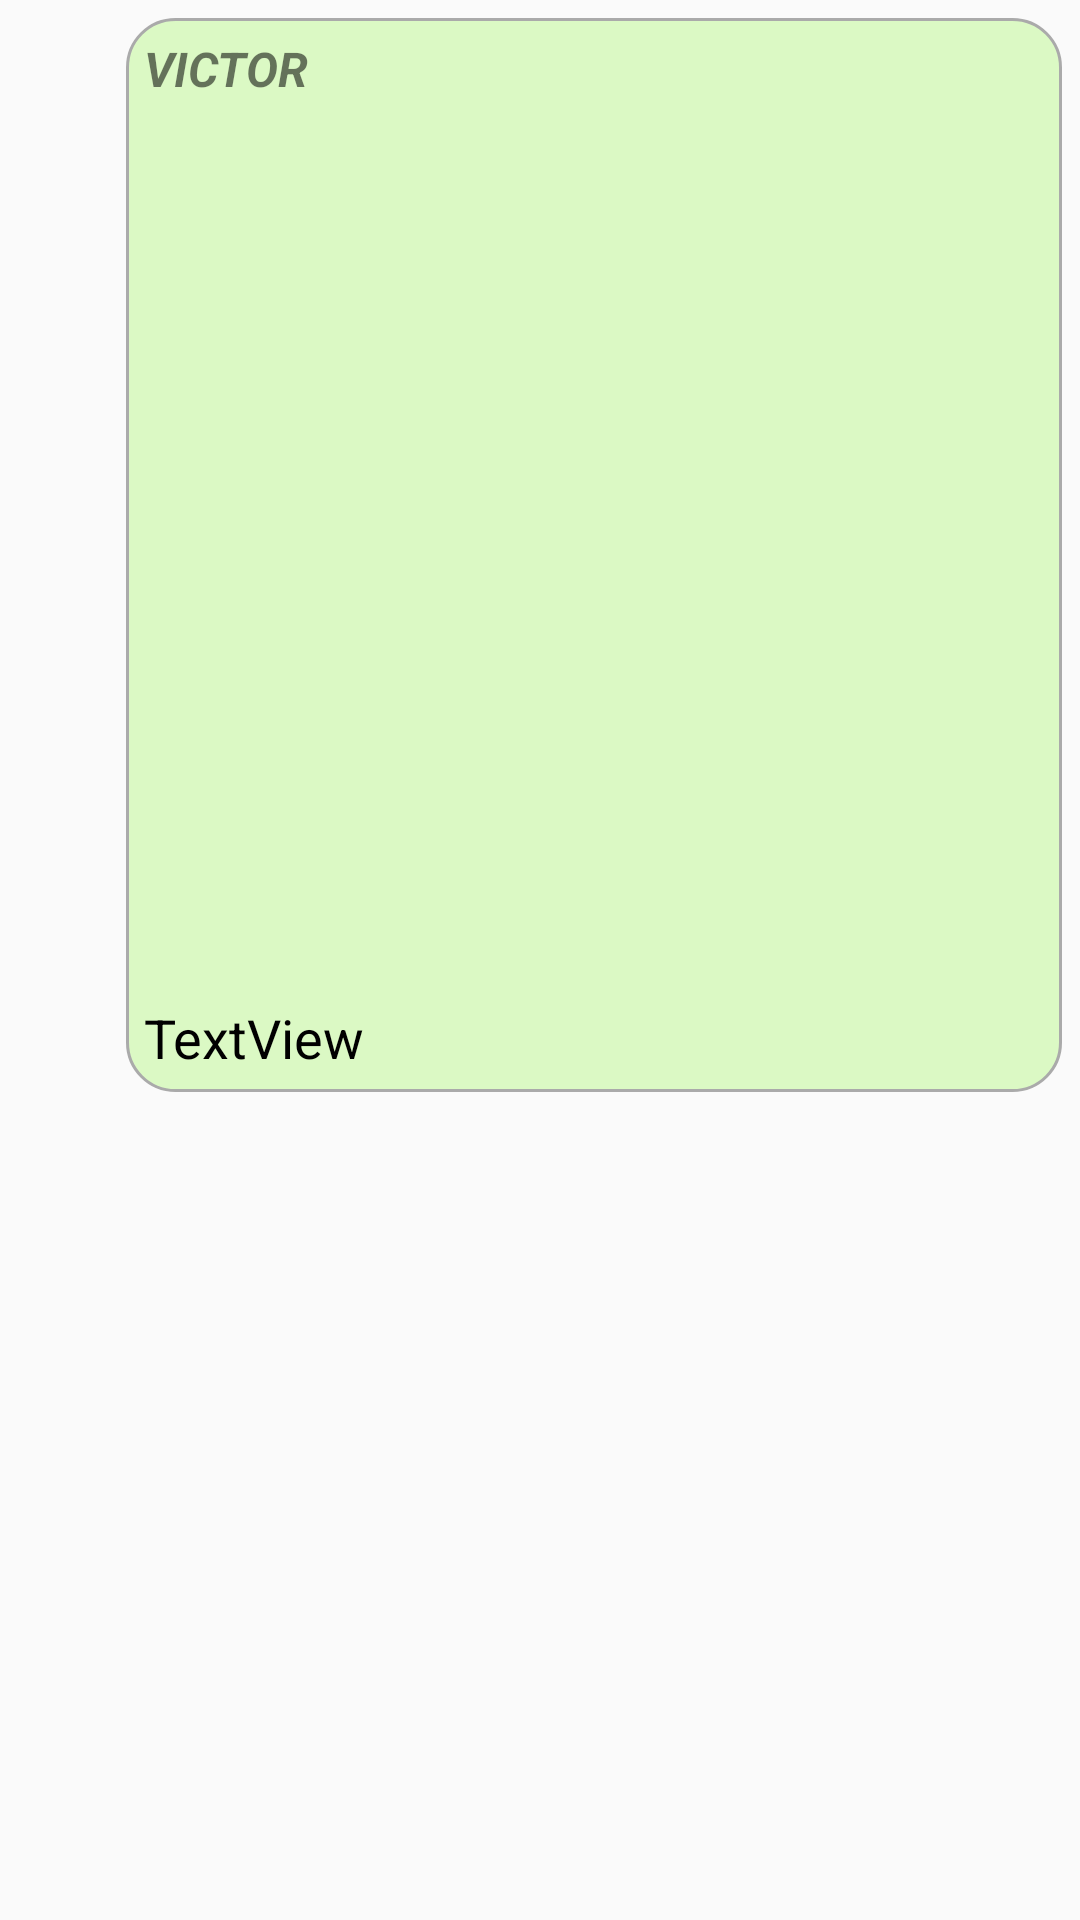

The Android layout XML behind this screen, and the referenced resources:
<!-- AndroidManifest.xml: application theme AppTheme -->
<!-- res/layout/adapter_mensagem_remetente.xml -->
<?xml version="1.0" encoding="utf-8"?>
<RelativeLayout
    xmlns:android="http://schemas.android.com/apk/res/android"
    xmlns:app="http://schemas.android.com/apk/res-auto"
    xmlns:tools="http://schemas.android.com/tools"
    android:layout_width="match_parent"
    android:layout_height="wrap_content">

    <LinearLayout
        android:layout_width="wrap_content"
        android:layout_height="wrap_content"
        android:layout_alignParentRight="true"
        android:layout_marginStart="6dp"
        android:layout_marginLeft="3dp"
        android:layout_marginTop="6dp"
        android:layout_marginEnd="6dp"
        android:layout_marginRight="6dp"
        android:layout_marginBottom="6dp"
        android:background="@drawable/bg_balao"
        android:orientation="vertical"
        android:padding="6dp">

        <TextView
            android:id="@+id/textNomeExibicao"
            android:layout_width="match_parent"
            android:layout_height="wrap_content"
            android:text="Victor"
            android:textAllCaps="true"
            android:textSize="16sp"
            android:textStyle="bold|italic" />

        <ImageView
            android:id="@+id/imageMensagemFoto"
            android:layout_width="300dp"
            android:layout_height="300dp"
            android:layout_margin="0dp"
            app:srcCompat="@drawable/padrao"
            tools:visibility="visible" />

        <TextView
            android:id="@+id/textMensagemTexto"
            android:layout_width="match_parent"
            android:layout_height="wrap_content"
            android:text="TextView"
            android:textColor="@android:color/black"
            android:textSize="18sp" />
    </LinearLayout>

</RelativeLayout>
<!-- resources referenced by this layout -->
<resources>
  <!-- drawable bg_balao (drawable) -->
  <?xml version="1.0" encoding="utf-8"?>
  <shape xmlns:android="http://schemas.android.com/apk/res/android">
  
      <solid android:color="@color/balaoRemetente"/>
      <corners android:radius="16dp"/>
  
      <padding android:top="8dp"
          android:bottom="8dp"
          android:left="16dp"
          android:right="16dp"/>
      <stroke
          android:width="1dp"
          android:color="@android:color/darker_gray"/>
  
  </shape>
  <style name="AppTheme" parent="Theme.AppCompat.Light.NoActionBar">
          
          <item name="colorPrimary">@color/colorPrimary</item>
          <item name="colorPrimaryDark">@color/colorPrimaryDark</item>
          <item name="colorAccent">@color/colorAccent</item>
  
      </style>
  <color name="balaoRemetente">#dbf9c4</color>
  <color name="colorPrimary">#008577</color>
  <color name="colorPrimaryDark">#00574B</color>
  <color name="colorAccent">#000000</color>
</resources>
